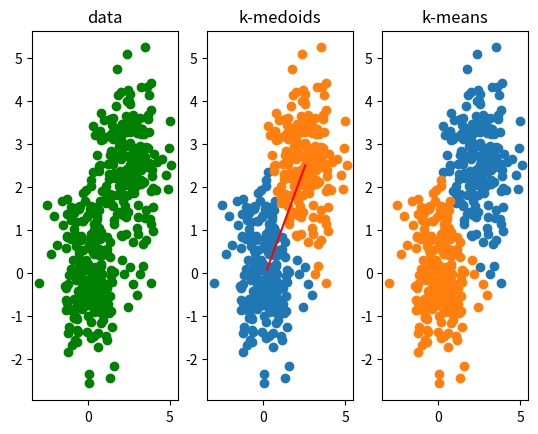

This chart was generated by the following Python code:
# -*- coding=utf-8 -*-
import numpy as np 
import matplotlib.pyplot as plt 

'''

'''
def creat_data_auto(k, m, n):   #成成随机数据
    data = np.zeros((k,m,n))
    for i in range(k):          #生成K份分布不一样的数据
        kk = np.array([2.5*i for j in range(n)])
        #print(kk)
        data[i] = np.random.normal(loc=kk, size=(m, n))

    return data


def draw(data, fp):     #只能画2维的图像
    
    ax1 = fp.add_subplot(121)
    for i in range(data.shape[0]):
        ax1.scatter(data[i,:,0],data[i,:,1])
    #fp.show()


def euclidean_distance(a, b):
    d = 0                       
    if a.ndim > 1 or b.ndim >1:     #如果是多位数组，向量操作
        d = 1
    return np.sqrt(np.sum(np.power(a-b, 2), axis=d))



def get_costs(medoids, data, fdist=euclidean_distance):
    costs = []
    for m in medoids:
        c = fdist(data, m)
        costs.append(c)
    costs = np.array(costs)

    return np.sum(np.min(costs, axis=1))

# data (m, n)
def k_medoids(data, k, fdist=euclidean_distance):
    #Initialize
    medoids = []
    centre = []     #index of medoids
    while len(centre) < k:
        r = np.random.randint(0, data.shape[0])
        if r not in centre:
            centre.append(r)
            medoids.append(data[r])
    medoids = np.array(medoids) 
    cluster = np.zeros(data.shape[0])


    #PAM
    convergence = False
    no = 0
    while not convergence:
    #while not no > 3:
        no = no + 1
        convergence = True
        # Associate each data point to the closest medoid.


        for p in range(k):
            costs = get_costs(data, medoids, fdist)
            temp = medoids.copy()
            for m in range(data.shape[0]):
                if m not in centre:
                    temp[p] = data[m]
                    cost = get_costs(data, temp, fdist)
                    if cost < costs:        #如果交换之后代价比原来小，就交换
                        costs = cost
                        medoids[p] = data[m]
                        centre[p] = m
                        convergence = False #簇心改变了，说明算法没有收敛
                    else:                   #否则取消交换
                        temp[p] = medoids[p]

    for i in range(data.shape[0]):
        min_dist = np.inf
        for j in range(k):
            dist = fdist(data[i], medoids[j])
            if dist < min_dist:
                min_dist = dist
                cluster[i] = j
    print("---time:"+str(no)+"  ---")
    return medoids, centre, cluster




def choice(data,u):
    c = []          #存u序号
    for n in data:
        m = 0
        value = np.power(n-u[0],2).sum()
        #print(value)
        for i in range(len(u)):
            if value > np.power(n-u[i],2).sum():
                m = i
                value = np.power(n-u[i],2).sum()
        c.append(m)
    #print(c)
    return np.array(c)


def updateU(data,c,u):
    

    for i in range(len(u)):
        fenmu = 0
        x = np.zeros((1,data.shape[-1]))
        for j in range(len(data)):
            if c[j] == i:
                fenmu = fenmu +1
                x = x + data[j]
        u[i] = x / fenmu


def kmean(data,k=2):
    lenght = len(data)
    rr = np.random.randint(0,lenght-1,k)
    u = []
    for i in range(k):
        u.append(data[rr[i]])
    u = np.array(u)
    i = 0
    while i < 4:
        c = choice(data,u)
        updateU(data,c,u)
        i = i + 1
    return data,c,u



if __name__ == "__main__":
    mydata = creat_data_auto(2,200,2)
    print(mydata)
    print(mydata.shape)

    mydata = mydata.reshape(2*200, 2)

    medoids, centre, cluster = k_medoids(mydata, 2, euclidean_distance)
    
    data,c,u = kmean(mydata, 2)


    #print(medoids)

    #print(centre)

    #print(cluster)

    fig = plt.figure()
    #draw(mydata.reshape(2,200,2), fig)
    
    
    ax1 = fig.add_subplot(131)
    for i in range(mydata.reshape(2,200,2).shape[0]):
        ax1.scatter(mydata.reshape(2,200,2)[i,:,0],mydata.reshape(2,200,2)[i,:,1], c='g')

    #ax1.plot(medoids[:,0], medoids[:,1], color='r')
    #ax1.plot(u[:,0], u[:,1], color='k')
    plt.title('data')


    ax2 = fig.add_subplot(132)
    for i in range(len(centre)):
        ax2.scatter(mydata[np.nonzero(cluster[:]==i)][:,0],mydata[np.nonzero(cluster[:]==i)][:,1])

    ax2.plot(medoids[:,0], medoids[:,1], color='r')
    plt.title('k-medoids')
    
    ax3 = fig.add_subplot(133)
    for i in range(len(centre)):
        ax3.scatter(mydata[np.nonzero(c[:]==i)][:,0],mydata[np.nonzero(c[:]==i)][:,1])

    #ax3.plot(u[:,0], u[:,1], color='k')
    plt.title('k-means')
    plt.show()
   